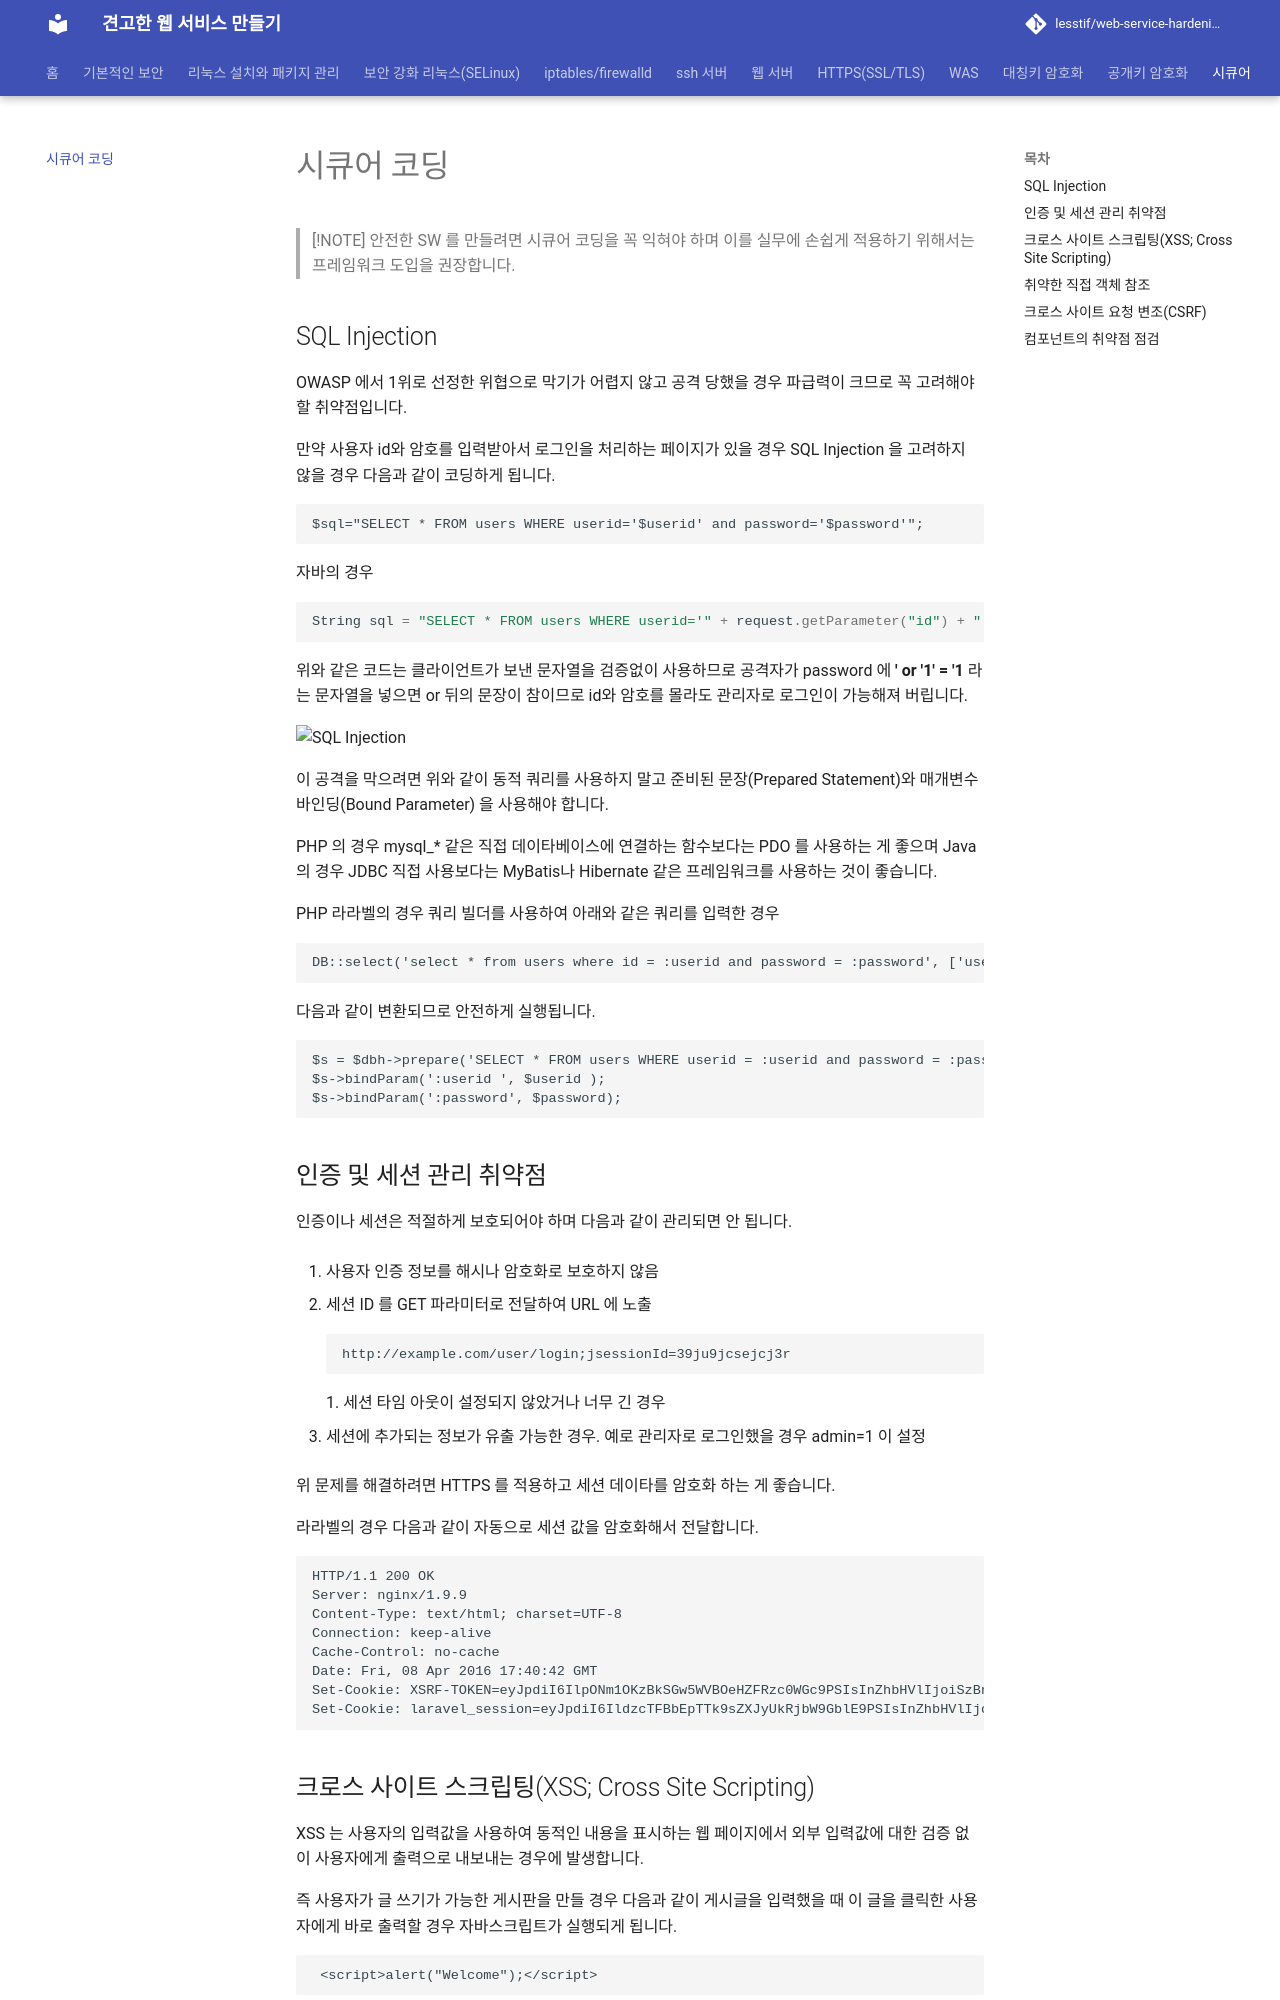

repository: lesstif/web-service-hardening · page: 11_secure_coding/secure-coding/index.html · generator: jekyll

# 시큐어 코딩

<!-- toc -->

> [!NOTE] 
> 안전한 SW 를 만들려면 시큐어 코딩을 꼭 익혀야 하며 이를 실무에 손쉽게 적용하기 위해서는 프레임워크 도입을 권장합니다.

## SQL Injection

OWASP 에서 1위로 선정한 위협으로 막기가 어렵지 않고 공격 당했을 경우 파급력이 크므로 꼭 고려해야 할 취약점입니다.

만약 사용자 id와 암호를 입력받아서 로그인을 처리하는 페이지가 있을 경우 SQL Injection 을 고려하지 않을 경우 다음과 같이 코딩하게 됩니다.

```php
$sql="SELECT * FROM users WHERE userid='$userid' and password='$password'";
 
```

자바의 경우

```java

String sql = "SELECT * FROM users WHERE userid='" + request.getParameter("id") + "'" + " and password='" + request.getParameter("password") + "'";;
```

위와 같은 코드는 클라이언트가 보낸 문자열을 검증없이 사용하므로 공격자가 password 에 **' or '1' = '1** 라는 문자열을 넣으면 or 뒤의 문장이 참이므로 id와 암호를 몰라도 관리자로 로그인이 가능해져 버립니다.

![SQL Injection](https://www.lesstif.com/download/attachments/24445746/image2016-4-10%2011%3A47%3A0.png?version=1&modificationDate=1460255964000&api=v2 "SQL Injection")


이 공격을 막으려면 위와 같이 동적 쿼리를 사용하지 말고 준비된 문장(Prepared Statement)와 매개변수 바인딩(Bound Parameter) 을 사용해야 합니다.

PHP 의 경우 mysql_* 같은 직접 데이타베이스에 연결하는 함수보다는 PDO 를 사용하는 게 좋으며 Java 의 경우 JDBC 직접 사용보다는 MyBatis나 Hibernate 같은 프레임워크를 사용하는 것이 좋습니다.

PHP 라라벨의 경우 쿼리 빌더를 사용하여 아래와 같은 쿼리를 입력한 경우

```
DB::select('select * from users where id = :userid and password = :password', ['userid' => 'myid', 'password' => 'mypasswd']);
```

다음과 같이 변환되므로 안전하게 실행됩니다.


```php
$s = $dbh->prepare('SELECT * FROM users WHERE userid = :userid and password = :password') ;
$s->bindParam(':userid ', $userid );
$s->bindParam(':password', $password);
```

## 인증 및 세션 관리 취약점

인증이나 세션은 적절하게 보호되어야 하며 다음과 같이 관리되면 안 됩니다.

1. 사용자 인증 정보를 해시나 암호화로 보호하지 않음

1. 세션 ID 를 GET 파라미터로 전달하여 URL 에 노출 

	```
	http://example.com/user/login;jsessionId=39ju9jcsejcj3r
	```
1. 세션 타임 아웃이 설정되지 않았거나 너무 긴 경우

1. 세션에 추가되는 정보가 유출 가능한 경우. 예로 관리자로 로그인했을 경우 admin=1 이 설정

위 문제를 해결하려면 HTTPS 를 적용하고 세션 데이타를 암호화 하는 게 좋습니다.

라라벨의 경우 다음과 같이 자동으로 세션 값을 암호화해서 전달합니다.

```
HTTP/1.1 200 OK
Server: nginx/1.9.9
Content-Type: text/html; charset=UTF-8
Connection: keep-alive
Cache-Control: no-cache
Date: Fri, 08 Apr 2016 17:40:42 GMT
Set-Cookie: XSRF-TOKEN=eyJpdiI6IlpONm1OKzBkSGw5WVBOeHZFRzc0WGc9PSIsInZhbHVlIjoiSzBnc01DVXlwVFwvUjc1NnA5YW93NllST3MrYUtYenZMSE5ERG9Ha0hcL2tFWEhMS3d5bjVtb1NBN296RW9EeG5EZ2t1RGdGUTVGZjZXQ2l5bm1wOUFTZz09IiwibWFjIjoiOWY2MjhlZGFlMDFkODYzMGZhMWQwM2Y3MTFiYTBkNGVhMGNhMzQzMmViOWVjNjY3ZmYwMWNmOTFlNTA3NGFjMyJ9; expires=Fri, 08-Apr-2016 19:40:42 GMT; Max-Age=7200; path=/
Set-Cookie: laravel_session=eyJpdiI6IldzcTFBbEpTTk9sZXJyUkRjbW9GblE9PSIsInZhbHVlIjoiNlp6RnVmdUx1eFwvVXVwY2xwVEE1bjN5eW9lbm9cL3BqXC9GVUNESTA1bmdcL1NHWkhYRDJ5U0JRbGtqTEFYV09QcVZuYUNTVFZzME56bkVZdUErNDlCNnZnPT0iLCJtYWMiOiIyODkyYzk5YmQ1MjBjNDQ2YTRlYWU3Y2I1Yjk1OTdhOWU5MWFmNmRlYzQ3ZWM1MDEwNTdhNWIzMjA1NGI0ZTBjIn0%3D; expires=Fri, 08-Apr-2016 19:40:42 GMT; Max-Age=7200; path=/; HttpOnly
```
